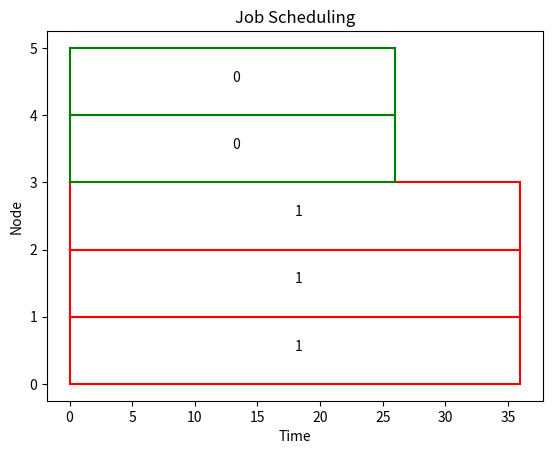
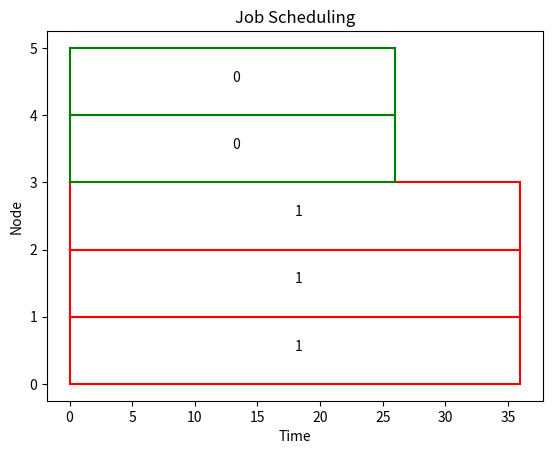
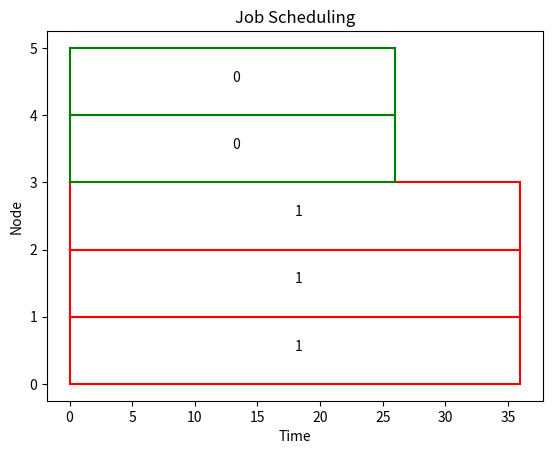
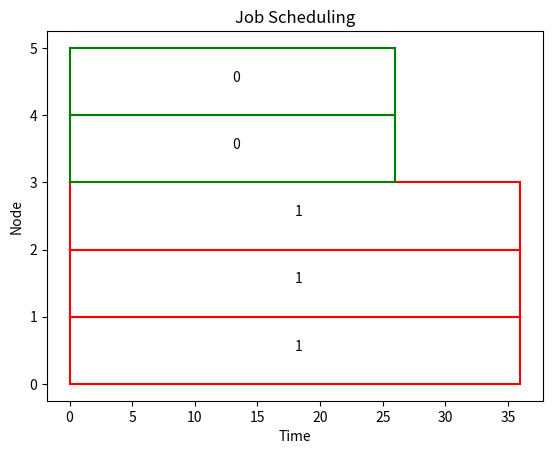
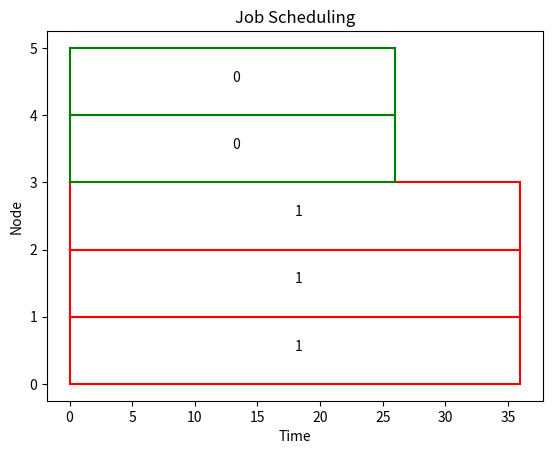
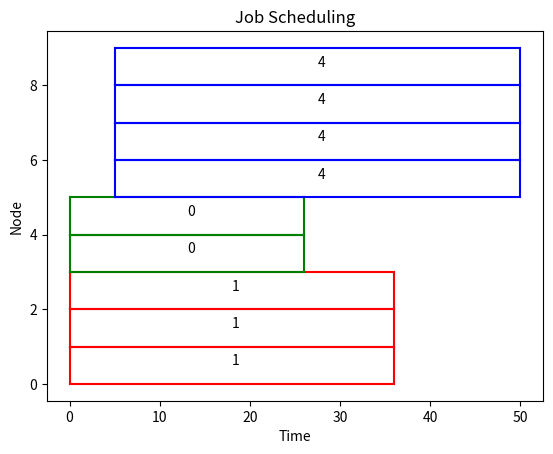
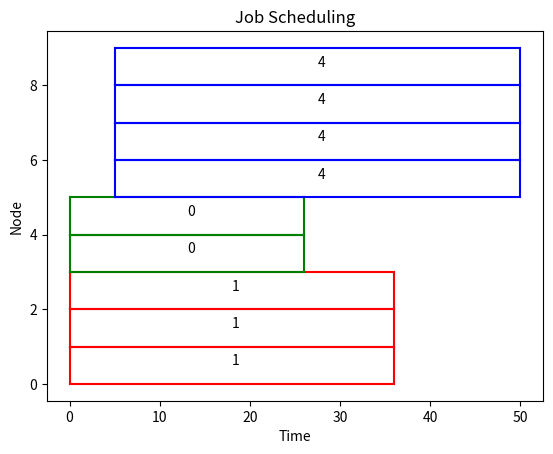
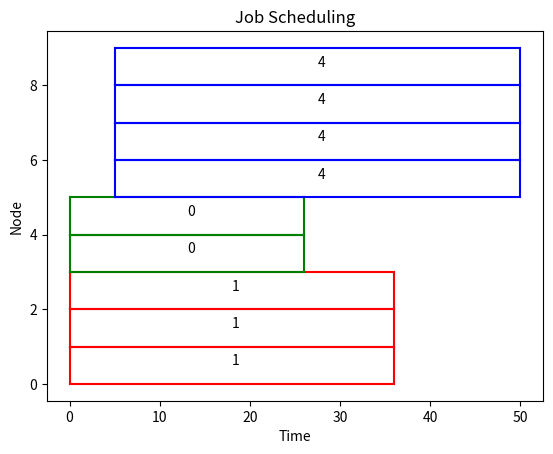
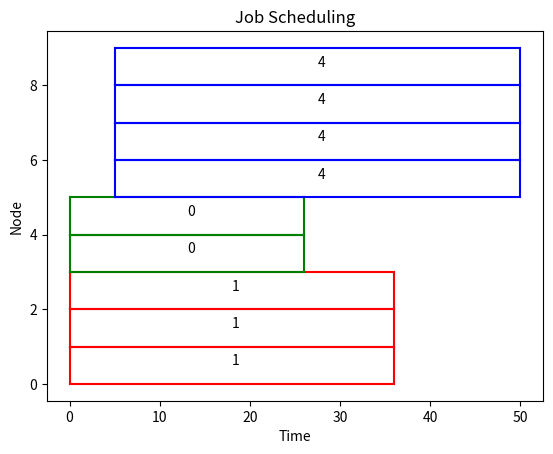
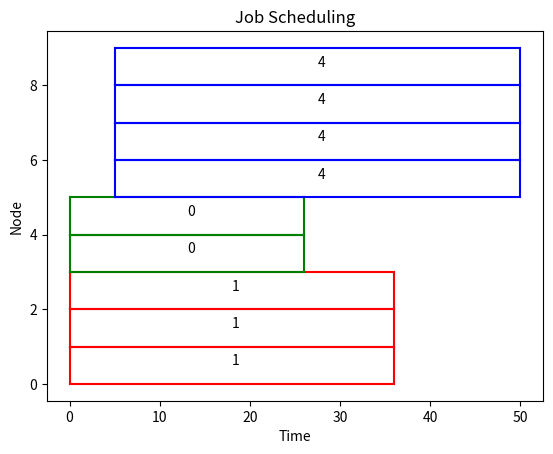
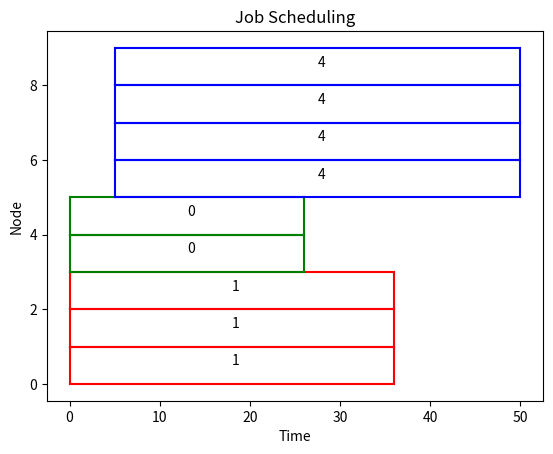
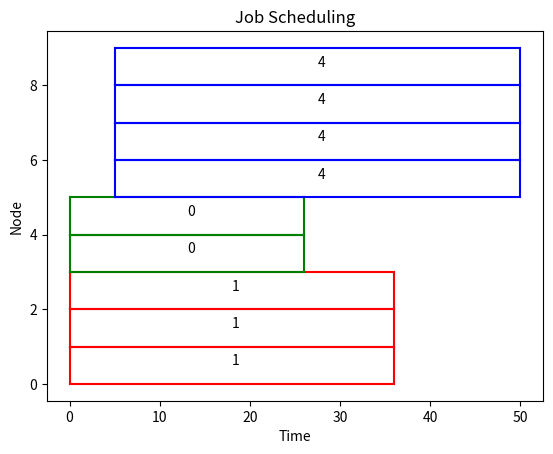
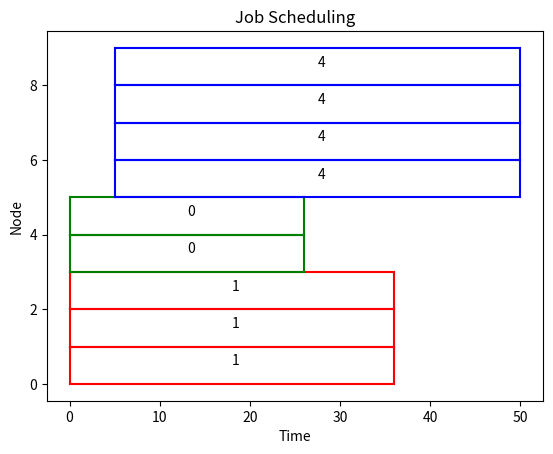
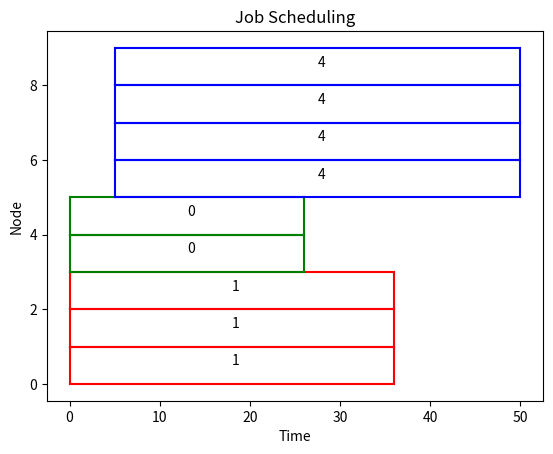
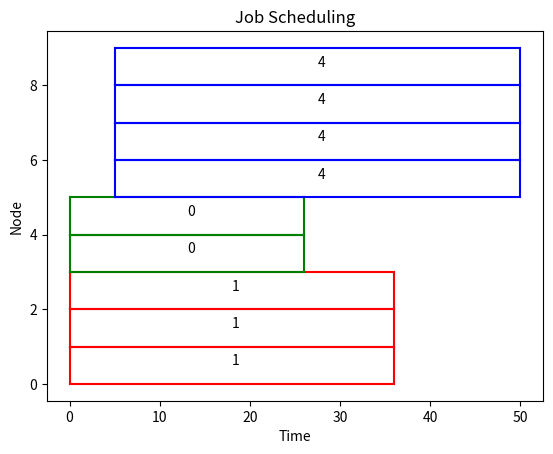
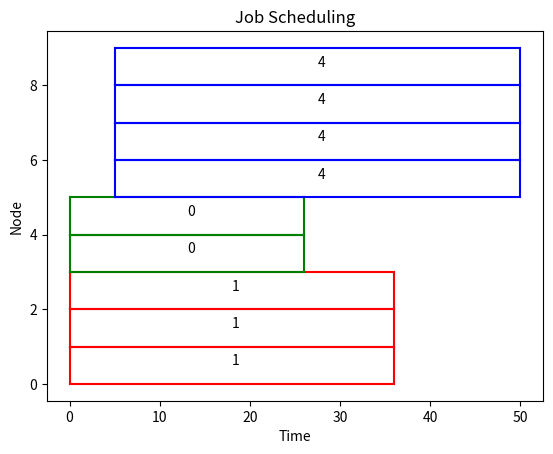

These charts were generated, in order, by the following Python code:
# -*- coding: utf-8 -*-
"""
    Created on Thu Apr 23 10:34:15 2020
    对整体进行调度，已知每个作业的运行时长
    @author: Wang
"""
import numpy as np

def currentPriority(waitList,currentTime,accessNodeNum,weight,waitNum):
    # 找出当前时刻及其之前的作业
    priority=np.zeros((1,waitNum),dtype=float)
    index=np.where(waitList[:,4]<=currentTime)[0]
    if len(index)>0:
        compareList=waitList[index,:]
        temp=weight[0]*compareList[:,1]/(1+sum(compareList[:,1]))+\
                 weight[1]*(1-compareList[:,2]/max(compareList[:,2]))+\
                 weight[2]*compareList[:,3]/(1+sum(compareList[:,3]))+\
                 weight[3]*(1-compareList[:,4]/(1+max(compareList[:,4])))+\
                 weight[4]*compareList[:,5]/(1+sum(compareList[:,5]))+\
                 weight[5]*(1-(abs(compareList[:,6]-accessNodeNum)/max(abs(compareList[:,6]-accessNodeNum))))+\
                 weight[6]*compareList[:,7]/(1+sum(compareList[:,7]))   
        priority[0,index]=temp
    return priority

def plotTake(result):
    import matplotlib.pyplot as plt
    import numpy as np
    color=['r','g','b','m']
    fig = plt.figure()
    for i in range(len(result)):
        for j in result[i][12]:
            plt.plot(np.array([result[i][9],result[i][10]]),np.array([j,j]),color[i%4])
            plt.plot(np.array([result[i][9],result[i][9]]),np.array([j,j+1]),color[i%4])
            plt.plot(np.array([result[i][9],result[i][10]]),np.array([j+1,j+1]),color[i%4])
            plt.plot(np.array([result[i][10],result[i][10]]),np.array([j,j+1]),color[i%4])
            plt.text(np.max([result[i][9],(result[i][10]+result[i][9])/2]),j+0.5,str(result[i][0]))
    plt.xlabel('Time')
    plt.ylabel('Node')
    plt.title("Job Scheduling")
    plt.show()
    
nodeNum=10     # 节点的总数目
currentTime=0  # 当前时刻, 以第一个作业提交时刻为初始0点

weight=[1,1,1,1,1,1,1] # 权重系数

waitList=np.array([(0,1,1,0,0,0,2,0,1),
                   (1,1,1,0,0,0,3,0,1),
                   (2,1,2,0,5,0,3,0,1),
                   (3,2,1,0,5,0,2,0,2),
                   (4,2,1,0,5,0,4,0,2),
                   (5,1,1,0,10,0,2,0,3),
                   (6,3,1,0,10,0,3,0,3),
                   (7,2,1,0,20,0,3,0,3)])
waitNum=waitList.shape[0]      # 等待列表作业数目
# 0作业ID 1用户等级 2用户提交次数 3已使用时长 4作业提交时刻 5被抢占个数 6所需节点 
# 7等待时长 8所属用户
# 计算当前阶段的优先级
userType=np.unique(waitList[:,8]) # 用户类型
# 随机产生每个任务的实际完成时间
randFinishTime=waitList[:,4]+np.random.randint(10,50,waitNum)
randFinishTime=np.array([26, 36, 41, 48, 50, 50, 60, 70])
tim=randFinishTime
TimeTable=np.zeros((nodeNum,10*max(randFinishTime)),dtype=int)
TimeTable2=np.zeros((nodeNum,10*max(randFinishTime)),dtype=int)
result=[]

while waitNum:
    accessNodeNum=len(np.where(TimeTable[:,currentTime]==0)[0]) # 找出空闲节点
    if len(np.where(waitList[:,6]<=accessNodeNum)[0])>0:
        priority=currentPriority(waitList,currentTime,accessNodeNum,weight,waitNum)
        sortIndex=np.argsort(-priority) # 获取降序索引
        waitList=waitList[sortIndex[0],:]
        randFinishTime=randFinishTime[sortIndex[0]]
        # 判断当前时刻是否存在最优任务可用的节点
        while waitList[0,4]<=currentTime: # 所调度的作业必须已
            fassibleIndex=np.where(TimeTable[:,currentTime]==0)[0] # 找出空闲节点
            if len(fassibleIndex)>=waitList[0,6]: # 如果可用节点数目满足
                TimeTable[fassibleIndex[0:waitList[0,6]],currentTime:randFinishTime[0]]=1
                TimeTable2[fassibleIndex[0:waitList[0,6]],currentTime:randFinishTime[0]]=100+waitList[0,0]
                temp_result=list(waitList[0,:])                    # 0-8
                temp_result.append(currentTime)                    # 9实际开始时间
                temp_result.append(randFinishTime[0])              # 10实际结束时间
                temp_result.append(currentTime-waitList[0,4])      # 11延迟时间
                temp_result.append(fassibleIndex[0:waitList[0,6]]) # 12所分配的节点
                result.append(temp_result)
                
                # 更新被抢占次数
                stopIndex=1+np.where(waitList[1:,4]<=waitList[0,4])[0]
                waitList[stopIndex,5]+=1 # 时间提的早却没分上
                
                waitList=np.copy(waitList[1:,:]) # 将已放置的删除
                randFinishTime=np.copy(randFinishTime[1:])
                waitNum-=1 # 更新队列数目
                if waitNum==0:
                    break
            else: # 更新各个任务的状态
                break # 没有满足数目的节点
    plotTake(result)
    # 更新列表中的其他作业信息
    finishTime=0 # 计算至当前时刻，用户所有所用的时间
    for i in userType:
        for value in result:
            if value[8]==i: # 同一用户
                finishTime+=currentTime-value[9]
        sameUser=1+np.where(waitList[1:,8]==i)[0]
        waitList[sameUser,3]=finishTime
    currentTime+=1
    waitList[:,7]=currentTime-waitList[:,4] # 更新等待时长
    errIndex=np.where(waitList[:,7]<0)
    waitList[errIndex,7]=0
    print(currentTime)
plotTake(result)
    
    
    
    